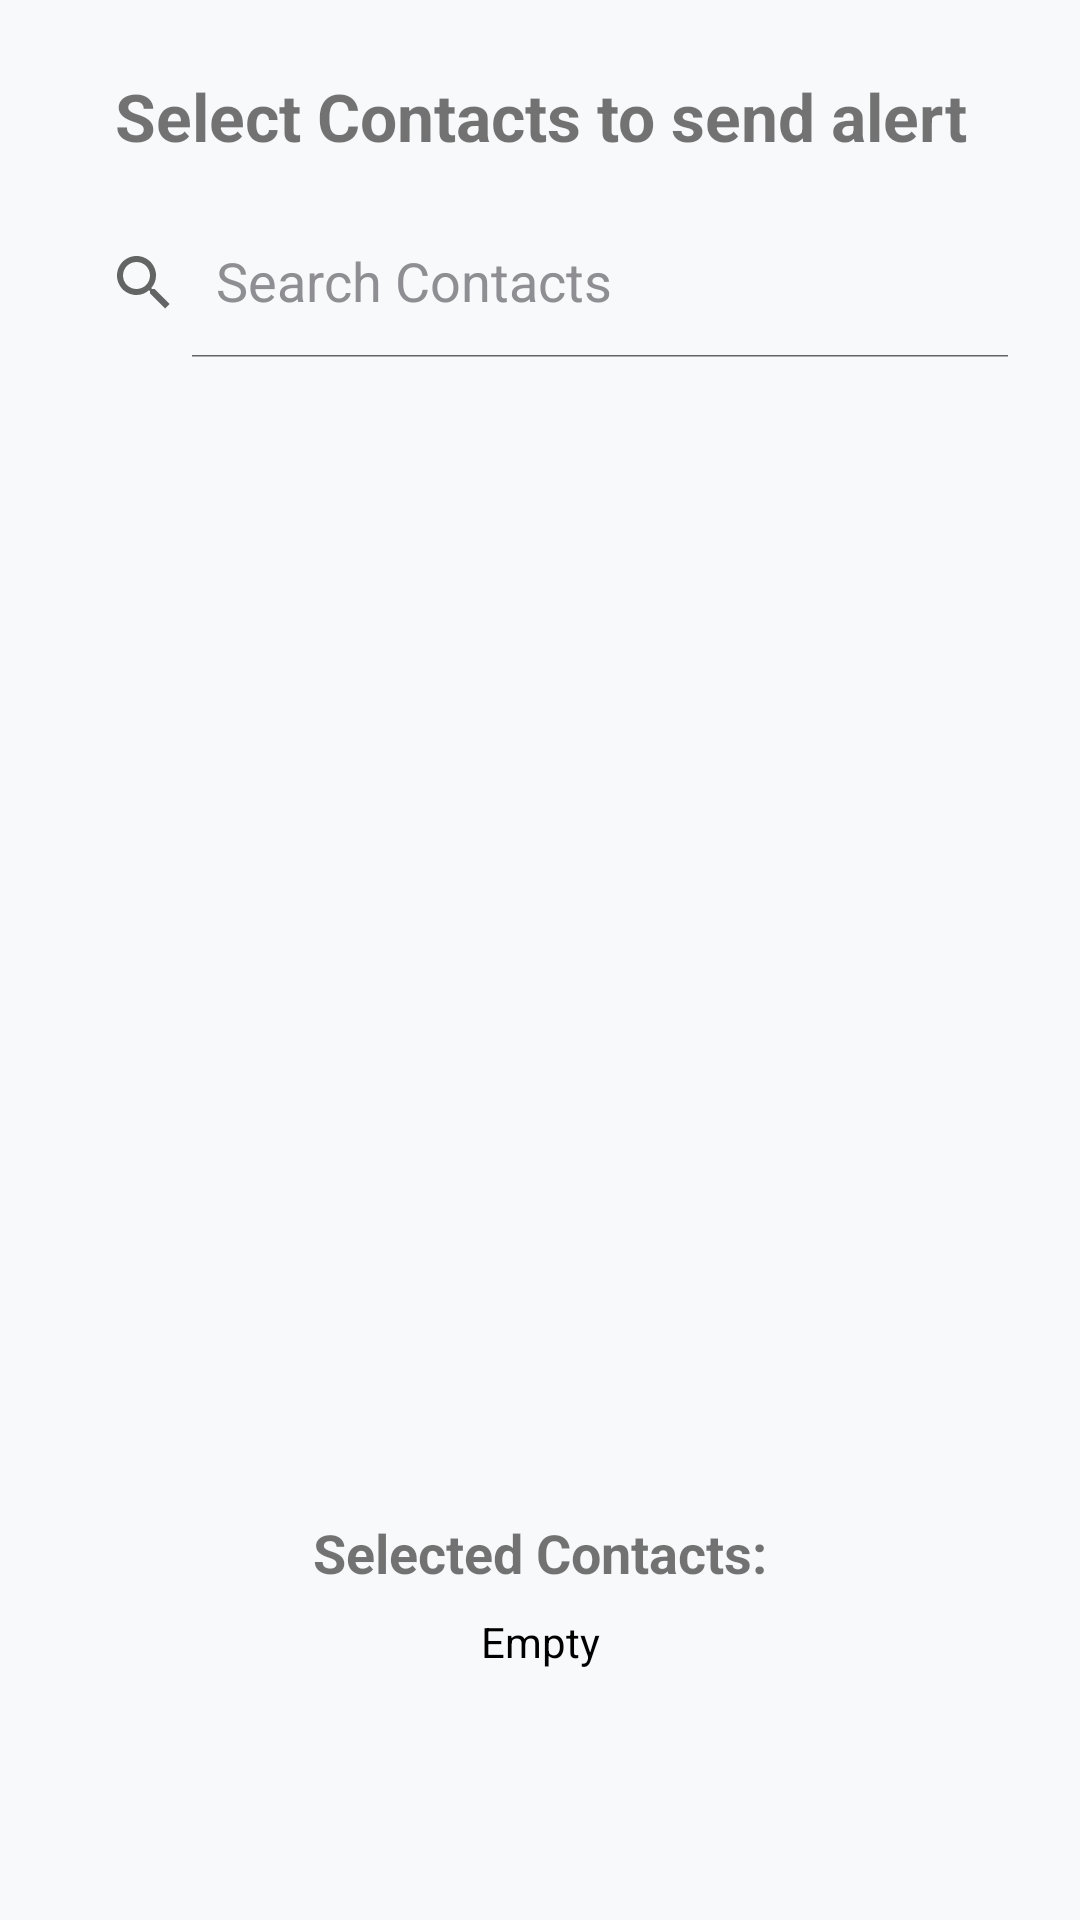

Layout XML and referenced resources for this Android screen:
<!-- AndroidManifest.xml: application theme Theme.DemoApp -->
<!-- res/layout/fragment_add_contact.xml -->
<?xml version="1.0" encoding="utf-8"?>
<androidx.core.widget.NestedScrollView xmlns:android="http://schemas.android.com/apk/res/android"
    xmlns:app="http://schemas.android.com/apk/res-auto"
    xmlns:tools="http://schemas.android.com/tools"
    android:layout_width="match_parent"
    android:layout_height="match_parent"
    android:fillViewport="true"
    >

    <androidx.constraintlayout.widget.ConstraintLayout
        android:id="@+id/constraintlayoutSearchContacts"
        android:layout_width="match_parent"
        android:layout_height="wrap_content"
        android:paddingBottom="100dp">

        <TextView
            android:id="@+id/tvContacts"
            android:layout_width="match_parent"
            android:layout_height="wrap_content"
            android:layout_marginTop="24dp"
            android:text="@string/select_contacts_to_send_alert"
            android:textAlignment="center"
            android:textSize="22sp"
            android:textStyle="bold"
            app:layout_constraintTop_toTopOf="parent" />

        <androidx.appcompat.widget.SearchView
            android:id="@+id/searchViewContacts"
            android:layout_width="match_parent"
            android:layout_height="50dp"
            android:layout_marginHorizontal="16dp"
            android:layout_marginTop="16dp"
            android:background="@android:color/transparent"
            android:theme="@style/ThemeOverlay.SearchView"
            app:iconifiedByDefault="false"
            app:layout_constraintTop_toBottomOf="@id/tvContacts"
            app:queryHint="Search Contacts" />

        <androidx.recyclerview.widget.RecyclerView
            android:id="@+id/rvContacts"
            android:layout_width="match_parent"
            android:layout_height="350dp"
            android:layout_marginTop="12dp"
            android:paddingHorizontal="8dp"
            app:layout_constraintTop_toBottomOf="@+id/searchViewContacts"
            tools:listitem="@android:layout/simple_list_item_2" />

        <TextView
            android:id="@+id/tvSelectedHeader"
            android:layout_width="wrap_content"
            android:layout_height="wrap_content"
            android:layout_marginTop="24dp"
            android:text="@string/selected_contacts"
            android:textSize="18sp"
            android:textStyle="bold"
            app:layout_constraintEnd_toEndOf="parent"
            app:layout_constraintStart_toStartOf="parent"
            app:layout_constraintTop_toBottomOf="@id/rvContacts" />

        <TextView
            android:id="@+id/tvSelectedList"
            android:layout_width="match_parent"
            android:layout_height="wrap_content"
            android:layout_marginTop="8dp"
            android:paddingHorizontal="24dp"
            android:text="@string/empty"
            android:textAlignment="center"
            android:textColor="?attr/colorPrimary"
            app:layout_constraintTop_toBottomOf="@id/tvSelectedHeader" />

    </androidx.constraintlayout.widget.ConstraintLayout>
</androidx.core.widget.NestedScrollView>
<!-- resources referenced by this layout -->
<resources>
  <string name="empty">Empty</string>
  <string name="select_contacts_to_send_alert">Select Contacts to send alert</string>
  <string name="selected_contacts">Selected Contacts:</string>
  <style name="ThemeOverlay.SearchView" parent="">
          <item name="android:textColor">?attr/colorOnSurface</item>
          <item name="android:editTextColor">?attr/colorOnSurface</item>
          <item name="android:textColorHint">#8E8E93</item>
      </style>
  <style name="Theme.DemoApp" parent="Theme.MaterialComponents.Light.NoActionBar">
          
          <item name="colorPrimary">@color/primary</item>
          <item name="colorPrimaryVariant">@color/primary_variant</item>
          <item name="colorOnPrimary">@color/on_primary</item>
  
          <item name="colorSecondary">@color/secondary</item>
          <item name="colorOnSecondary">@color/on_secondary</item>
  
          <item name="colorError">@color/error</item>
          <item name="colorOnError">@color/on_error</item>
  
          
          <item name="android:windowBackground">@color/background</item>
          <item name="colorSurface">@color/surface</item>
          <item name="colorOnSurface">@color/on_surface</item>
          <item name="colorOutline">@color/outline</item>
  
          <item name="android:statusBarColor">@color/primary</item>
          <item name="android:windowLightStatusBar">false</item>
          <item name="android:navigationBarColor">@color/surface</item>
          <item name="android:windowLightNavigationBar" tools:targetApi="o_mr1">true</item>
  
          
          <item name="materialButtonStyle">@style/Widget.MaterialComponents.Button</item>
          <item name="bottomNavigationStyle">@style/Widget.MaterialComponents.BottomNavigationView.Colored</item>
      </style>
  <color name="primary">#ff000000</color>
  <color name="primary_variant">#67676767</color>
  <color name="on_primary">#FFFFFF</color>
  <color name="secondary">#34A853</color>
  <color name="on_secondary">#FFFFFF</color>
  <color name="error">#D93025</color>
  <color name="on_error">#FFFFFF</color>
  <color name="background">#F8F9FA</color>
  <color name="surface">#FFFFFF</color>
  <color name="on_surface">#202124</color>
  <color name="outline">#DADCE0</color>
</resources>
